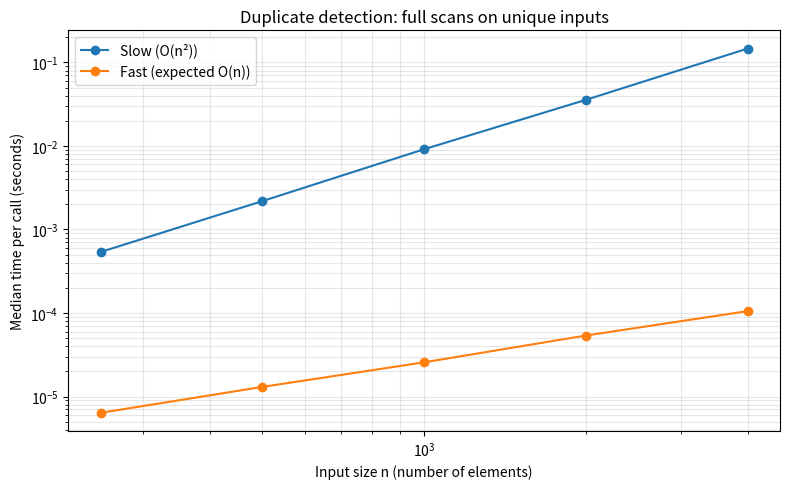

Generate this figure with matplotlib: (Note: this script raises an exception after producing the figure.)
import time
import random
import statistics

import matplotlib
matplotlib.use("Agg")
import matplotlib.pyplot as plt
from pathlib import Path

# =======================================================
# DO NOT MODIFY THE ALGORITHM IMPLEMENTATIONS
# =======================================================

def find_duplicates_slow(data):
    """An O(n^2) algorithm to find duplicates."""
    n = len(data)
    for i in range(n):
        for j in range(i + 1, n):
            if data[i] == data[j]:
                return True
    return False

def find_duplicates_fast(data):
    """An O(n) algorithm to find duplicates."""
    seen = set()
    for item in data:
        if item in seen:
            return True
        seen.add(item)
    return False


# =======================================================
# YOUR TASK: FIX THE BENCHMARKING SCRIPT BELOW
# =======================================================

def flawed_benchmark():
    """
    Compare full scans on identical, unique inputs using median batch timings.
    """
    sizes = [250, 500, 1000, 2000, 4000]
    repeats = 7
    rng = random.Random(202)
    algorithms = [find_duplicates_slow, find_duplicates_fast]
    results = {algorithm: [] for algorithm in algorithms}

    def time_batch(algorithm, data, calls):
        start = time.perf_counter()
        for _ in range(calls):
            algorithm(data)
        return time.perf_counter() - start

    print("Median seconds per call (unique inputs, seven trials)")
    print(f"{'n':>6} {'Slow':>14} {'Fast':>14}")
    for n in sizes:
        data = list(range(n))
        rng.shuffle(data)
        batches = {}
        samples = {algorithm: [] for algorithm in algorithms}
        for algorithm in algorithms:
            assert algorithm(data) is False
            calls = 1
            while time_batch(algorithm, data, calls) < 0.02:
                calls *= 2
            batches[algorithm] = calls

        for trial in range(repeats):
            # Alternate order to reduce systematic first/second timing bias.
            order = algorithms if trial % 2 == 0 else algorithms[::-1]
            for algorithm in order:
                elapsed = time_batch(algorithm, data, batches[algorithm])
                samples[algorithm].append(elapsed / batches[algorithm])

        for algorithm in algorithms:
            results[algorithm].append(statistics.median(samples[algorithm]))
        print(f"{n:6d} {results[algorithms[0]][-1]:14.8f} "
              f"{results[algorithms[1]][-1]:14.8f}")

    fig, ax = plt.subplots(figsize=(8, 5))
    ax.loglog(sizes, results[find_duplicates_slow], "o-", label="Slow (O(n²))")
    ax.loglog(sizes, results[find_duplicates_fast], "o-", label="Fast (expected O(n))")
    ax.set_xlabel("Input size n (number of elements)")
    ax.set_ylabel("Median time per call (seconds)")
    ax.set_title("Duplicate detection: full scans on unique inputs")
    ax.grid(True, which="both", alpha=0.3)
    ax.legend()
    fig.tight_layout()
    output = Path(__file__).resolve().with_name("results.png")
    fig.savefig(output, dpi=180)
    plt.close(fig)
    print(f"Saved plot to {output}")
    return results


if __name__ == "__main__":
    flawed_benchmark()
